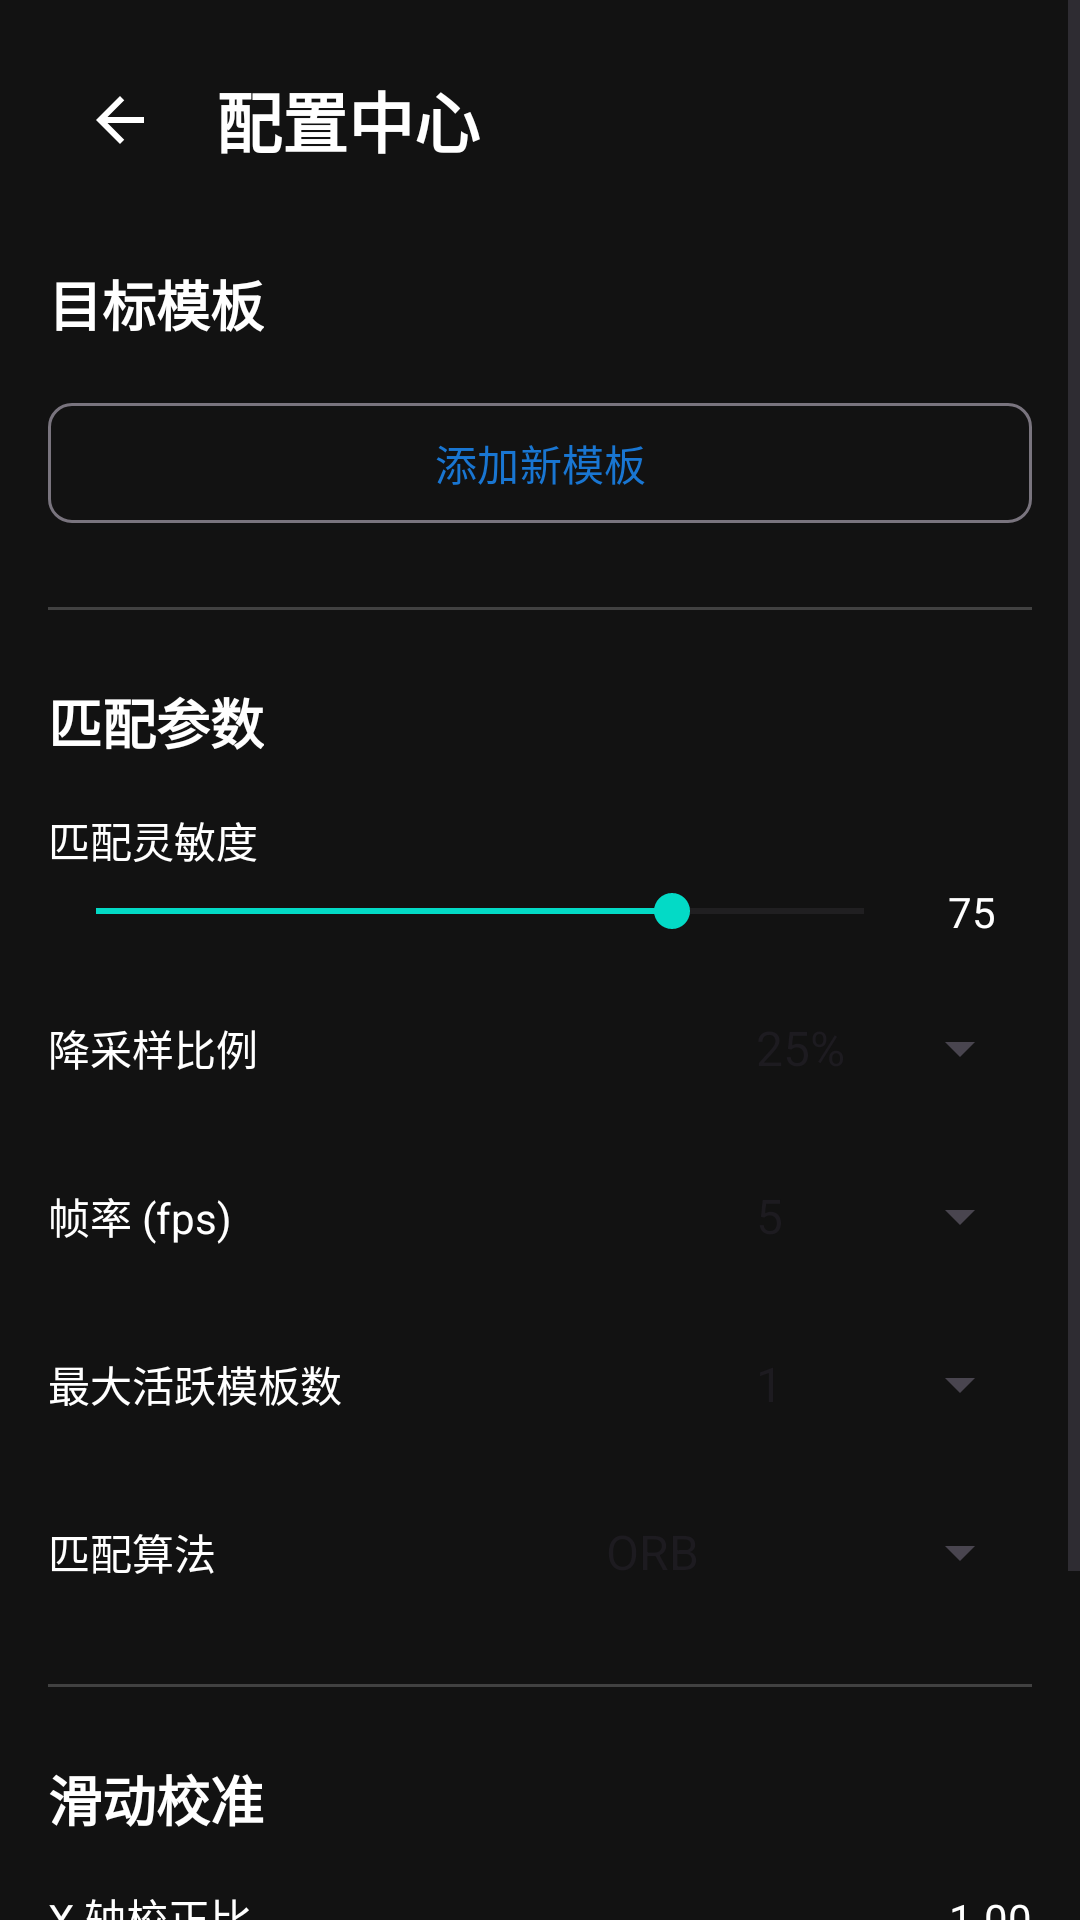

Android layout source for this screen:
<!-- AndroidManifest.xml: application theme Theme.AutoCenter -->
<!-- res/layout/activity_config.xml -->
<?xml version="1.0" encoding="utf-8"?>
<ScrollView xmlns:android="http://schemas.android.com/apk/res/android"
    xmlns:app="http://schemas.android.com/apk/res-auto"
    android:layout_width="match_parent"
    android:layout_height="match_parent"
    android:background="@color/background">

    <LinearLayout
        android:layout_width="match_parent"
        android:layout_height="wrap_content"
        android:orientation="vertical"
        android:padding="@dimen/margin_medium">

        
        <LinearLayout
            android:layout_width="match_parent"
            android:layout_height="wrap_content"
            android:orientation="horizontal"
            android:gravity="center_vertical"
            android:layout_marginBottom="@dimen/margin_large">

            <ImageButton
                android:id="@+id/btnBack"
                android:layout_width="48dp"
                android:layout_height="48dp"
                android:src="@drawable/ic_arrow_back"
                android:background="?attr/selectableItemBackgroundBorderless"
                android:contentDescription="返回"
                android:tint="@color/on_surface" />

            <TextView
                android:layout_width="0dp"
                android:layout_height="wrap_content"
                android:layout_weight="1"
                android:text="@string/config_title"
                android:textSize="22sp"
                android:textColor="@color/on_surface"
                android:textStyle="bold"
                android:layout_marginStart="@dimen/margin_small" />
        </LinearLayout>

        
        <TextView
            android:layout_width="wrap_content"
            android:layout_height="wrap_content"
            android:text="@string/config_templates"
            android:textSize="18sp"
            android:textColor="@color/on_surface"
            android:textStyle="bold"
            android:layout_marginBottom="@dimen/margin_small" />

        <androidx.recyclerview.widget.RecyclerView
            android:id="@+id/recyclerTemplates"
            android:layout_width="match_parent"
            android:layout_height="wrap_content"
            android:nestedScrollingEnabled="false"
            android:layout_marginBottom="@dimen/margin_small" />

        <com.google.android.material.button.MaterialButton
            android:id="@+id/btnAddTemplate"
            android:layout_width="match_parent"
            android:layout_height="@dimen/button_height"
            android:text="@string/config_add_template"
            android:layout_marginBottom="@dimen/margin_large"
            style="@style/Widget.Material3.Button.OutlinedButton"
            app:cornerRadius="8dp" />

        
        <View
            android:layout_width="match_parent"
            android:layout_height="1dp"
            android:background="#33FFFFFF"
            android:layout_marginBottom="@dimen/margin_large" />

        
        <TextView
            android:layout_width="wrap_content"
            android:layout_height="wrap_content"
            android:text="@string/config_match_params"
            android:textSize="18sp"
            android:textColor="@color/on_surface"
            android:textStyle="bold"
            android:layout_marginBottom="@dimen/margin_medium" />

        
        <LinearLayout
            android:layout_width="match_parent"
            android:layout_height="wrap_content"
            android:orientation="vertical"
            android:layout_marginBottom="@dimen/margin_medium">

            <TextView
                android:layout_width="wrap_content"
                android:layout_height="wrap_content"
                android:text="@string/config_sensitivity"
                android:textColor="@color/on_surface"
                android:textSize="14sp"
                android:layout_marginBottom="4dp" />

            <LinearLayout
                android:layout_width="match_parent"
                android:layout_height="wrap_content"
                android:orientation="horizontal"
                android:gravity="center_vertical">

                <SeekBar
                    android:id="@+id/seekSensitivity"
                    android:layout_width="0dp"
                    android:layout_height="wrap_content"
                    android:layout_weight="1"
                    android:max="100"
                    android:progress="75" />

                <TextView
                    android:id="@+id/tvSensitivityValue"
                    android:layout_width="40dp"
                    android:layout_height="wrap_content"
                    android:text="75"
                    android:textColor="@color/on_surface"
                    android:textSize="14sp"
                    android:gravity="center" />
            </LinearLayout>
        </LinearLayout>

        
        <LinearLayout
            android:layout_width="match_parent"
            android:layout_height="wrap_content"
            android:orientation="horizontal"
            android:gravity="center_vertical"
            android:layout_marginBottom="@dimen/margin_medium">

            <TextView
                android:layout_width="0dp"
                android:layout_height="wrap_content"
                android:layout_weight="1"
                android:text="@string/config_downsample"
                android:textColor="@color/on_surface"
                android:textSize="14sp" />

            <Spinner
                android:id="@+id/spinnerDownsample"
                android:layout_width="100dp"
                android:layout_height="40dp"
                android:entries="@array/downsample_options" />
        </LinearLayout>

        
        <LinearLayout
            android:layout_width="match_parent"
            android:layout_height="wrap_content"
            android:orientation="horizontal"
            android:gravity="center_vertical"
            android:layout_marginBottom="@dimen/margin_medium">

            <TextView
                android:layout_width="0dp"
                android:layout_height="wrap_content"
                android:layout_weight="1"
                android:text="@string/config_fps"
                android:textColor="@color/on_surface"
                android:textSize="14sp" />

            <Spinner
                android:id="@+id/spinnerFps"
                android:layout_width="100dp"
                android:layout_height="40dp"
                android:entries="@array/fps_options" />
        </LinearLayout>

        
        <LinearLayout
            android:layout_width="match_parent"
            android:layout_height="wrap_content"
            android:orientation="horizontal"
            android:gravity="center_vertical"
            android:layout_marginBottom="@dimen/margin_medium">

            <TextView
                android:layout_width="0dp"
                android:layout_height="wrap_content"
                android:layout_weight="1"
                android:text="@string/config_max_active"
                android:textColor="@color/on_surface"
                android:textSize="14sp" />

            <Spinner
                android:id="@+id/spinnerMaxActive"
                android:layout_width="100dp"
                android:layout_height="40dp"
                android:entries="@array/max_active_options" />
        </LinearLayout>

        
        <LinearLayout
            android:layout_width="match_parent"
            android:layout_height="wrap_content"
            android:orientation="horizontal"
            android:gravity="center_vertical"
            android:layout_marginBottom="@dimen/margin_large">

            <TextView
                android:layout_width="0dp"
                android:layout_height="wrap_content"
                android:layout_weight="1"
                android:text="@string/config_algorithm"
                android:textColor="@color/on_surface"
                android:textSize="14sp" />

            <Spinner
                android:id="@+id/spinnerAlgorithm"
                android:layout_width="150dp"
                android:layout_height="40dp"
                android:entries="@array/algorithm_options" />
        </LinearLayout>

        
        <View
            android:layout_width="match_parent"
            android:layout_height="1dp"
            android:background="#33FFFFFF"
            android:layout_marginBottom="@dimen/margin_large" />

        
        <TextView
            android:layout_width="wrap_content"
            android:layout_height="wrap_content"
            android:text="@string/config_calibration"
            android:textSize="18sp"
            android:textColor="@color/on_surface"
            android:textStyle="bold"
            android:layout_marginBottom="@dimen/margin_medium" />

        <LinearLayout
            android:layout_width="match_parent"
            android:layout_height="wrap_content"
            android:orientation="horizontal"
            android:layout_marginBottom="@dimen/margin_small">

            <TextView
                android:layout_width="0dp"
                android:layout_height="wrap_content"
                android:layout_weight="1"
                android:text="@string/config_calib_x"
                android:textColor="@color/on_surface"
                android:textSize="14sp" />

            <TextView
                android:id="@+id/tvCalibX"
                android:layout_width="80dp"
                android:layout_height="wrap_content"
                android:text="1.00"
                android:textColor="@color/on_surface"
                android:textSize="14sp"
                android:gravity="end" />
        </LinearLayout>

        <LinearLayout
            android:layout_width="match_parent"
            android:layout_height="wrap_content"
            android:orientation="horizontal"
            android:layout_marginBottom="@dimen/margin_medium">

            <TextView
                android:layout_width="0dp"
                android:layout_height="wrap_content"
                android:layout_weight="1"
                android:text="@string/config_calib_y"
                android:textColor="@color/on_surface"
                android:textSize="14sp" />

            <TextView
                android:id="@+id/tvCalibY"
                android:layout_width="80dp"
                android:layout_height="wrap_content"
                android:text="1.00"
                android:textColor="@color/on_surface"
                android:textSize="14sp"
                android:gravity="end" />
        </LinearLayout>

        <LinearLayout
            android:layout_width="match_parent"
            android:layout_height="wrap_content"
            android:orientation="horizontal"
            android:gravity="center_horizontal"
            android:layout_marginBottom="@dimen/margin_large">

            <com.google.android.material.button.MaterialButton
                android:id="@+id/btnResetCalib"
                android:layout_width="0dp"
                android:layout_height="@dimen/button_height"
                android:layout_weight="1"
                android:text="@string/config_reset"
                android:layout_marginEnd="@dimen/margin_small"
                style="@style/Widget.Material3.Button.OutlinedButton"
                app:cornerRadius="8dp" />

            <com.google.android.material.button.MaterialButton
                android:id="@+id/btnRecalibrate"
                android:layout_width="0dp"
                android:layout_height="@dimen/button_height"
                android:layout_weight="1"
                android:text="@string/config_recalibrate"
                android:layout_marginStart="@dimen/margin_small"
                app:cornerRadius="8dp" />
        </LinearLayout>

    </LinearLayout>

</ScrollView>
<!-- resources referenced by this layout -->
<resources>
  <string-array name="algorithm_options">
          <item>ORB</item>
          <item>AKAZE</item>
      </string-array>
  <string-array name="downsample_options">
          <item>25%</item>
          <item>50%</item>
          <item>75%</item>
          <item>100%</item>
      </string-array>
  <string-array name="fps_options">
          <item>5</item>
          <item>10</item>
          <item>15</item>
          <item>20</item>
          <item>30</item>
      </string-array>
  <string-array name="max_active_options">
          <item>1</item>
          <item>2</item>
          <item>3</item>
          <item>4</item>
          <item>5</item>
          <item>10</item>
          <item>15</item>
      </string-array>
  <color name="background">#FF121212</color>
  <color name="on_surface">#FFFFFFFF</color>
  <dimen name="button_height">48dp</dimen>
  <dimen name="margin_large">24dp</dimen>
  <dimen name="margin_medium">16dp</dimen>
  <dimen name="margin_small">8dp</dimen>
  <!-- drawable ic_arrow_back (drawable) -->
  <?xml version="1.0" encoding="utf-8"?>
  <vector xmlns:android="http://schemas.android.com/apk/res/android"
      android:width="24dp"
      android:height="24dp"
      android:viewportWidth="24"
      android:viewportHeight="24"
      android:tint="?attr/colorControlNormal">
      <path
          android:fillColor="#FFFFFF"
          android:pathData="M20,11H7.83l5.59,-5.59L12,4l-8,8 8,8 1.41,-1.41L7.83,13H20v-2z" />
  </vector>
  <string name="config_add_template">添加新模板</string>
  <string name="config_algorithm">匹配算法</string>
  <string name="config_calib_x">X 轴校正比</string>
  <string name="config_calib_y">Y 轴校正比</string>
  <string name="config_calibration">滑动校准</string>
  <string name="config_downsample">降采样比例</string>
  <string name="config_fps">帧率 (fps)</string>
  <string name="config_match_params">匹配参数</string>
  <string name="config_max_active">最大活跃模板数</string>
  <string name="config_recalibrate">重新校准</string>
  <string name="config_reset">重置</string>
  <string name="config_sensitivity">匹配灵敏度</string>
  <string name="config_templates">目标模板</string>
  <string name="config_title">配置中心</string>
  <style name="Theme.AutoCenter" parent="Theme.Material3.DayNight.NoActionBar">
          <item name="colorPrimary">@color/primary</item>
          <item name="colorPrimaryVariant">@color/primary_variant</item>
          <item name="colorOnPrimary">@color/on_primary</item>
          <item name="colorSecondary">@color/secondary</item>
          <item name="colorSecondaryVariant">@color/secondary_variant</item>
          <item name="colorOnSecondary">@color/on_secondary</item>
          <item name="android:statusBarColor">@color/background</item>
      </style>
  <color name="primary">#FF1976D2</color>
  <color name="primary_variant">#FF1565C0</color>
  <color name="on_primary">#FFFFFFFF</color>
  <color name="secondary">#FF03DAC6</color>
  <color name="secondary_variant">#FF018786</color>
  <color name="on_secondary">#FF000000</color>
</resources>
